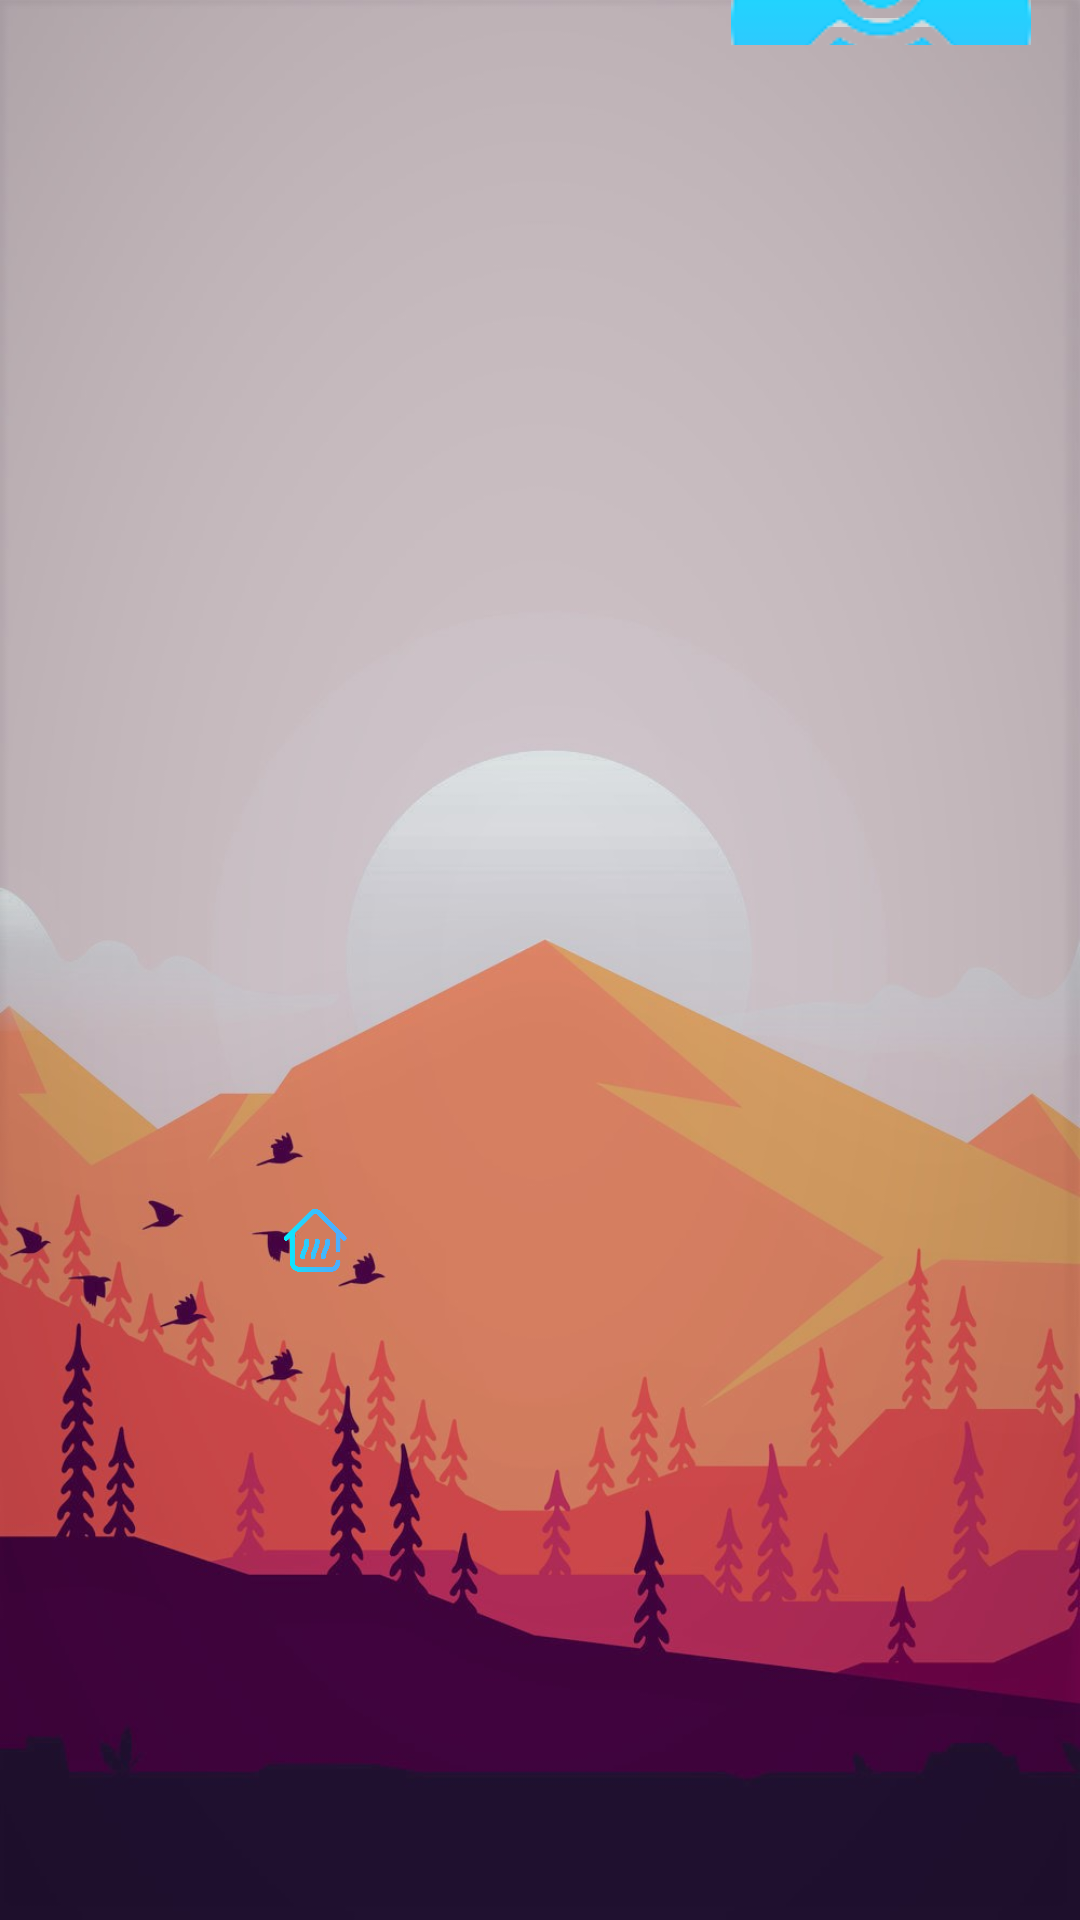

This screen was rendered from an Android layout file. Write that file and the resources it references.
<!-- AndroidManifest.xml: application theme Theme.ThermoApp -->
<!-- res/layout/activity_main.xml -->
<?xml version="1.0" encoding="utf-8"?>
<RelativeLayout xmlns:android="http://schemas.android.com/apk/res/android"
    xmlns:app="http://schemas.android.com/apk/res-auto"
    xmlns:tools="http://schemas.android.com/tools"
    android:layout_width="match_parent"
    android:layout_height="match_parent"
    tools:context=".MainActivity"
    android:background="@drawable/bg">


    <TextView
        android:layout_width="wrap_content"
        android:layout_height="57dp"
        android:layout_alignParentStart="true"
        android:layout_alignParentTop="true"
        android:layout_alignParentEnd="true"
        android:layout_alignParentBottom="true"
        android:layout_marginStart="56dp"
        android:layout_marginTop="21dp"
        android:layout_marginEnd="99dp"
        android:layout_marginBottom="653dp"
        android:text="ThermoApp"
        android:textColor="@color/white"
        android:textSize="30dp"
        android:textStyle="bold" />

    <ImageView
        android:layout_width="126dp"
        android:layout_height="wrap_content"
        android:layout_alignParentStart="true"
        android:layout_alignParentTop="true"
        android:layout_alignParentEnd="true"
        android:layout_alignParentBottom="true"
        android:layout_marginStart="60dp"
        android:layout_marginTop="116dp"
        android:layout_marginEnd="224dp"
        android:layout_marginBottom="500dp"
        android:src="@drawable/thermometre" />

    <TextView
        android:id="@+id/temp"
        android:layout_width="177dp"
        android:layout_height="wrap_content"
        android:layout_alignParentStart="true"
        android:layout_alignParentTop="true"
        android:layout_alignParentEnd="true"
        android:layout_alignParentBottom="true"
        android:layout_marginStart="199dp"
        android:layout_marginTop="161dp"
        android:layout_marginEnd="34dp"
        android:layout_marginBottom="516dp"
        android:text="0"
        android:textColor="@color/white"
        android:textSize="40dp" />

    <ImageView
        android:layout_width="129dp"
        android:layout_height="118dp"
        android:layout_alignParentStart="true"
        android:layout_alignParentTop="true"
        android:layout_alignParentEnd="true"
        android:layout_alignParentBottom="true"
        android:layout_marginStart="79dp"
        android:layout_marginTop="255dp"
        android:layout_marginEnd="202dp"
        android:layout_marginBottom="358dp"
        android:src="@drawable/humidite" />

    <TextView
        android:id="@+id/hum"
        android:layout_width="160dp"
        android:layout_height="wrap_content"
        android:layout_alignParentStart="true"
        android:layout_alignParentTop="true"
        android:layout_alignParentEnd="true"
        android:layout_alignParentBottom="true"
        android:layout_marginStart="203dp"
        android:layout_marginTop="294dp"
        android:layout_marginEnd="48dp"
        android:layout_marginBottom="384dp"
        android:text="0"
        android:textColor="@color/white"
        android:textSize="40dp" />

    <TextView
        android:id="@+id/infoHum"
        android:layout_width="207dp"
        android:layout_height="187dp"
        android:layout_alignParentStart="true"
        android:layout_alignParentTop="true"
        android:layout_alignParentEnd="true"
        android:layout_alignParentBottom="true"
        android:layout_marginStart="199dp"
        android:layout_marginTop="345dp"
        android:layout_marginEnd="4dp"
        android:layout_marginBottom="359dp"
        android:text=""
        android:textColor="@color/white"
        android:textSize="18dp" />

    <ImageView
        android:layout_width="100dp"
        android:layout_height="111dp"
        android:layout_alignParentStart="true"
        android:layout_alignParentTop="true"
        android:layout_alignParentEnd="true"
        android:layout_alignParentBottom="true"
        android:layout_marginStart="81dp"
        android:layout_marginTop="403dp"
        android:layout_marginEnd="231dp"
        android:layout_marginBottom="216dp"
        android:src="@drawable/chauffage" />

    <TextView
        android:id="@+id/air"
        android:layout_width="159dp"
        android:layout_height="wrap_content"
        android:layout_alignParentStart="true"
        android:layout_alignParentTop="true"
        android:layout_alignParentEnd="true"
        android:layout_alignParentBottom="true"
        android:layout_marginStart="202dp"
        android:layout_marginTop="467dp"
        android:layout_marginEnd="50dp"
        android:layout_marginBottom="211dp"
        android:text="0"
        android:textColor="@color/white"
        android:textSize="40dp" />

    <TextView
        android:id="@+id/infoAir"
        android:layout_width="207dp"
        android:layout_height="187dp"
        android:layout_alignParentStart="true"
        android:layout_alignParentTop="true"
        android:layout_alignParentEnd="true"
        android:layout_alignParentBottom="true"
        android:layout_marginStart="201dp"
        android:layout_marginTop="505dp"
        android:layout_marginEnd="3dp"
        android:layout_marginBottom="199dp"
        android:text=""
        android:textColor="@color/white"
        android:textSize="26dp" />

    <Button
        android:id="@+id/btSecondMainActivity"
        android:layout_width="171dp"
        android:layout_height="96dp"
        android:layout_alignParentStart="true"
        android:layout_alignParentTop="true"
        android:layout_alignParentEnd="true"
        android:layout_alignParentBottom="true"
        android:layout_marginStart="221dp"
        android:layout_marginTop="616dp"
        android:layout_marginEnd="19dp"
        android:layout_marginBottom="19dp"
        android:text="Page suivante" />

    <ImageButton
        android:id="@+id/btLogin"
        android:layout_width="wrap_content"
        android:layout_height="106dp"
        android:layout_alignParentStart="true"
        android:layout_alignParentTop="true"
        android:layout_alignParentEnd="true"
        android:layout_alignParentBottom="true"
        android:layout_marginStart="242dp"
        android:layout_marginTop="0dp"
        android:layout_marginEnd="15dp"
        android:layout_marginBottom="625dp"
        android:contentDescription="@string/app_name"
        android:src="@drawable/user" />

    <TextView
        android:id="@+id/volet"
        android:layout_width="375dp"
        android:layout_height="89dp"
        android:layout_alignParentStart="true"
        android:layout_alignParentTop="true"
        android:layout_alignParentEnd="true"
        android:layout_alignParentBottom="true"
        android:layout_marginStart="14dp"
        android:layout_marginTop="537dp"
        android:layout_marginEnd="22dp"
        android:layout_marginBottom="105dp"
        android:text=""
        android:textColor="@color/white"
        android:textSize="26dp" />


</RelativeLayout>
<!-- resources referenced by this layout -->
<resources>
  <color name="white">#FFFFFFFF</color>
  <!-- drawable bg: jpg bitmap (drawable-v24, 124999 bytes) -->
  <!-- drawable chauffage: png bitmap (drawable-v24, 18126 bytes) -->
  <!-- drawable user: png bitmap (drawable-v24, 6363 bytes) -->
  <string name="app_name">ThermoApp</string>
  <style name="Theme.ThermoApp" parent="Theme.MaterialComponents.DayNight.DarkActionBar">
          
          <item name="colorPrimary">@color/orange</item>
          <item name="colorPrimaryVariant">@color/purple_700</item>
          <item name="colorOnPrimary">@color/white</item>
          
          <item name="colorSecondary">@color/teal_200</item>
          <item name="colorSecondaryVariant">@color/teal_700</item>
          <item name="colorOnSecondary">@color/black</item>
          
          <item name="android:statusBarColor" tools:targetApi="l">?attr/colorPrimaryVariant</item>
          
      </style>
  <color name="orange">#FF8C00</color>
  <color name="purple_700">#FF3700B3</color>
  <color name="teal_200">#FF03DAC5</color>
  <color name="teal_700">#FF018786</color>
  <color name="black">#FF000000</color>
</resources>
